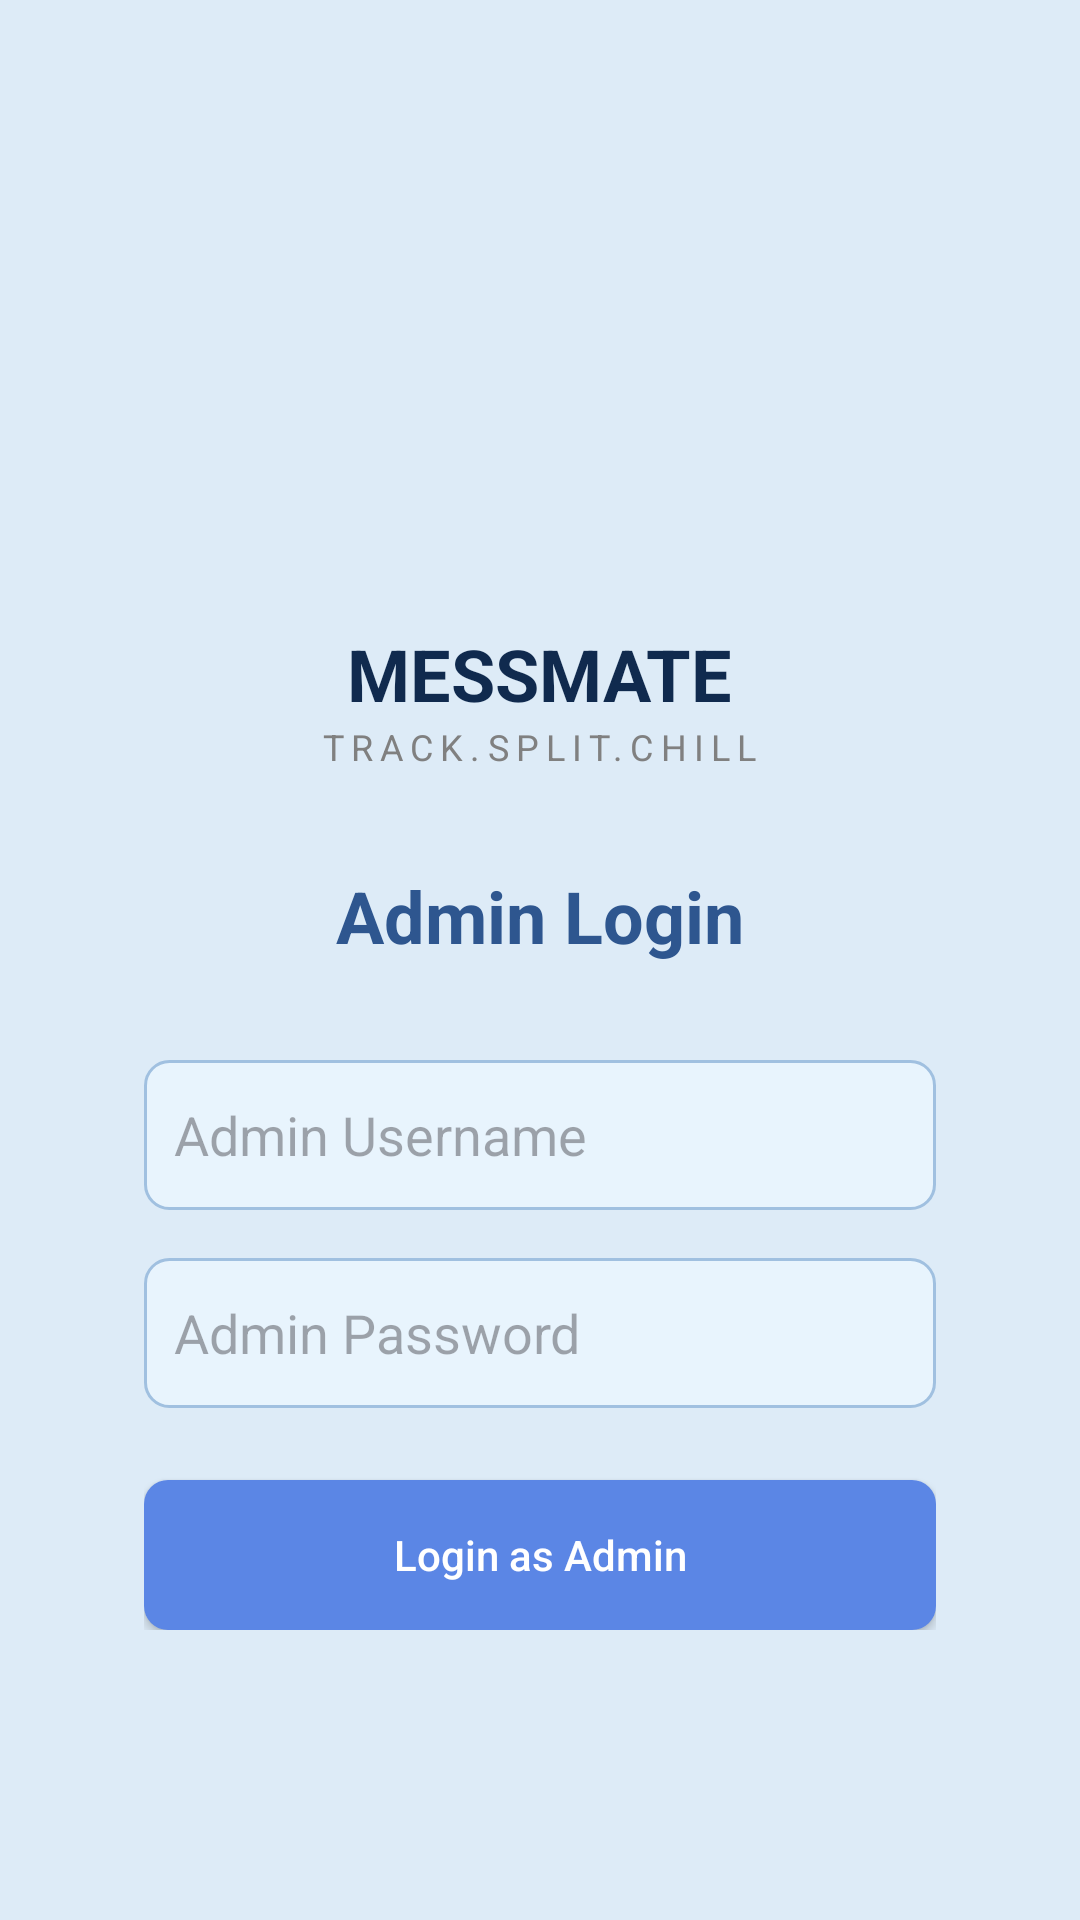

Reconstruct the res/layout file that produces this screen, plus the resources it refers to.
<!-- AndroidManifest.xml: application theme Theme.MESSMATE -->
<!-- res/layout/activity_admin_login.xml -->
<?xml version="1.0" encoding="utf-8"?>
<LinearLayout xmlns:android="http://schemas.android.com/apk/res/android"
    android:layout_width="match_parent"
    android:layout_height="match_parent"
    android:orientation="vertical"
    android:gravity="center"
    android:padding="24dp"
    android:background="@color/bg_light_blue">
    <LinearLayout
        android:layout_width="match_parent"
        android:layout_height="wrap_content"
        android:gravity="center_horizontal"
        android:orientation="vertical"
        android:padding="24dp">

        <ImageView
            android:layout_width="80dp"
            android:layout_height="80dp"
            android:layout_marginTop="24dp"
            android:src="@drawable/logo" />

        <TextView
            android:layout_width="wrap_content"
            android:layout_height="wrap_content"
            android:layout_marginTop="8dp"
            android:text="MESSMATE"
            android:textColor="@color/text_dark_blue"
            android:textSize="24sp"
            android:textStyle="bold" />

        <TextView
            android:layout_width="wrap_content"
            android:layout_height="wrap_content"
            android:layout_marginBottom="32dp"
            android:letterSpacing="0.2"
            android:text="TRACK.SPLIT.CHILL"
            android:textColor="@color/text_hint"
            android:textSize="12sp" />


        <TextView
        android:layout_width="wrap_content"
        android:layout_height="wrap_content"
        android:text="Admin Login"
        android:textSize="24sp"
        android:textStyle="bold"
        android:textColor="@color/primary_blue"
        android:layout_marginBottom="32dp"/>

    <EditText
        android:id="@+id/et_admin_username"
        android:layout_width="match_parent"
        android:layout_height="50dp"
        android:hint="Admin Username"
        android:background="@drawable/bg_edit_text"
        android:layout_marginBottom="16dp"/>

    <EditText
        android:id="@+id/et_admin_password"
        android:layout_width="match_parent"
        android:layout_height="50dp"
        android:hint="Admin Password"
        android:inputType="textPassword"
        android:background="@drawable/bg_edit_text"
        android:layout_marginBottom="24dp"/>

    <androidx.appcompat.widget.AppCompatButton
        android:id="@+id/btn_admin_login_submit"
        android:layout_width="match_parent"
        android:layout_height="50dp"
        android:text="Login as Admin"
        android:background="@drawable/bg_button"
        android:textColor="@color/white"
        android:textAllCaps="false"/>
    </LinearLayout>
</LinearLayout>
<!-- resources referenced by this layout -->
<resources>
  <color name="bg_light_blue">#DDEBF7</color>
  <color name="primary_blue">#2E568F</color>
  <color name="text_dark_blue">#102A4E</color>
  <color name="text_hint">#808080</color>
  <color name="white">#FFFFFFFF</color>
  <!-- drawable bg_button (drawable) -->
  <?xml version="1.0" encoding="utf-8"?>
  <shape xmlns:android="http://schemas.android.com/apk/res/android">
      <solid android:color="@color/btn_blue" />
      <corners android:radius="8dp" />
  </shape>
  <!-- drawable bg_edit_text (drawable) -->
  <?xml version="1.0" encoding="utf-8"?>
  <shape xmlns:android="http://schemas.android.com/apk/res/android">
      <solid android:color="#E8F4FD" /> 
      <corners android:radius="8dp" />
      <stroke android:width="1dp" android:color="#A0C0E0" />
      <padding android:left="10dp" android:top="10dp" android:right="10dp" android:bottom="10dp"/>
  </shape>
  <style name="Theme.MESSMATE" parent="Base.Theme.MESSMATE" />
  <color name="btn_blue">#5B86E5</color>
  <style name="Base.Theme.MESSMATE" parent="Theme.Material3.DayNight.NoActionBar">
          
          
      </style>
</resources>
